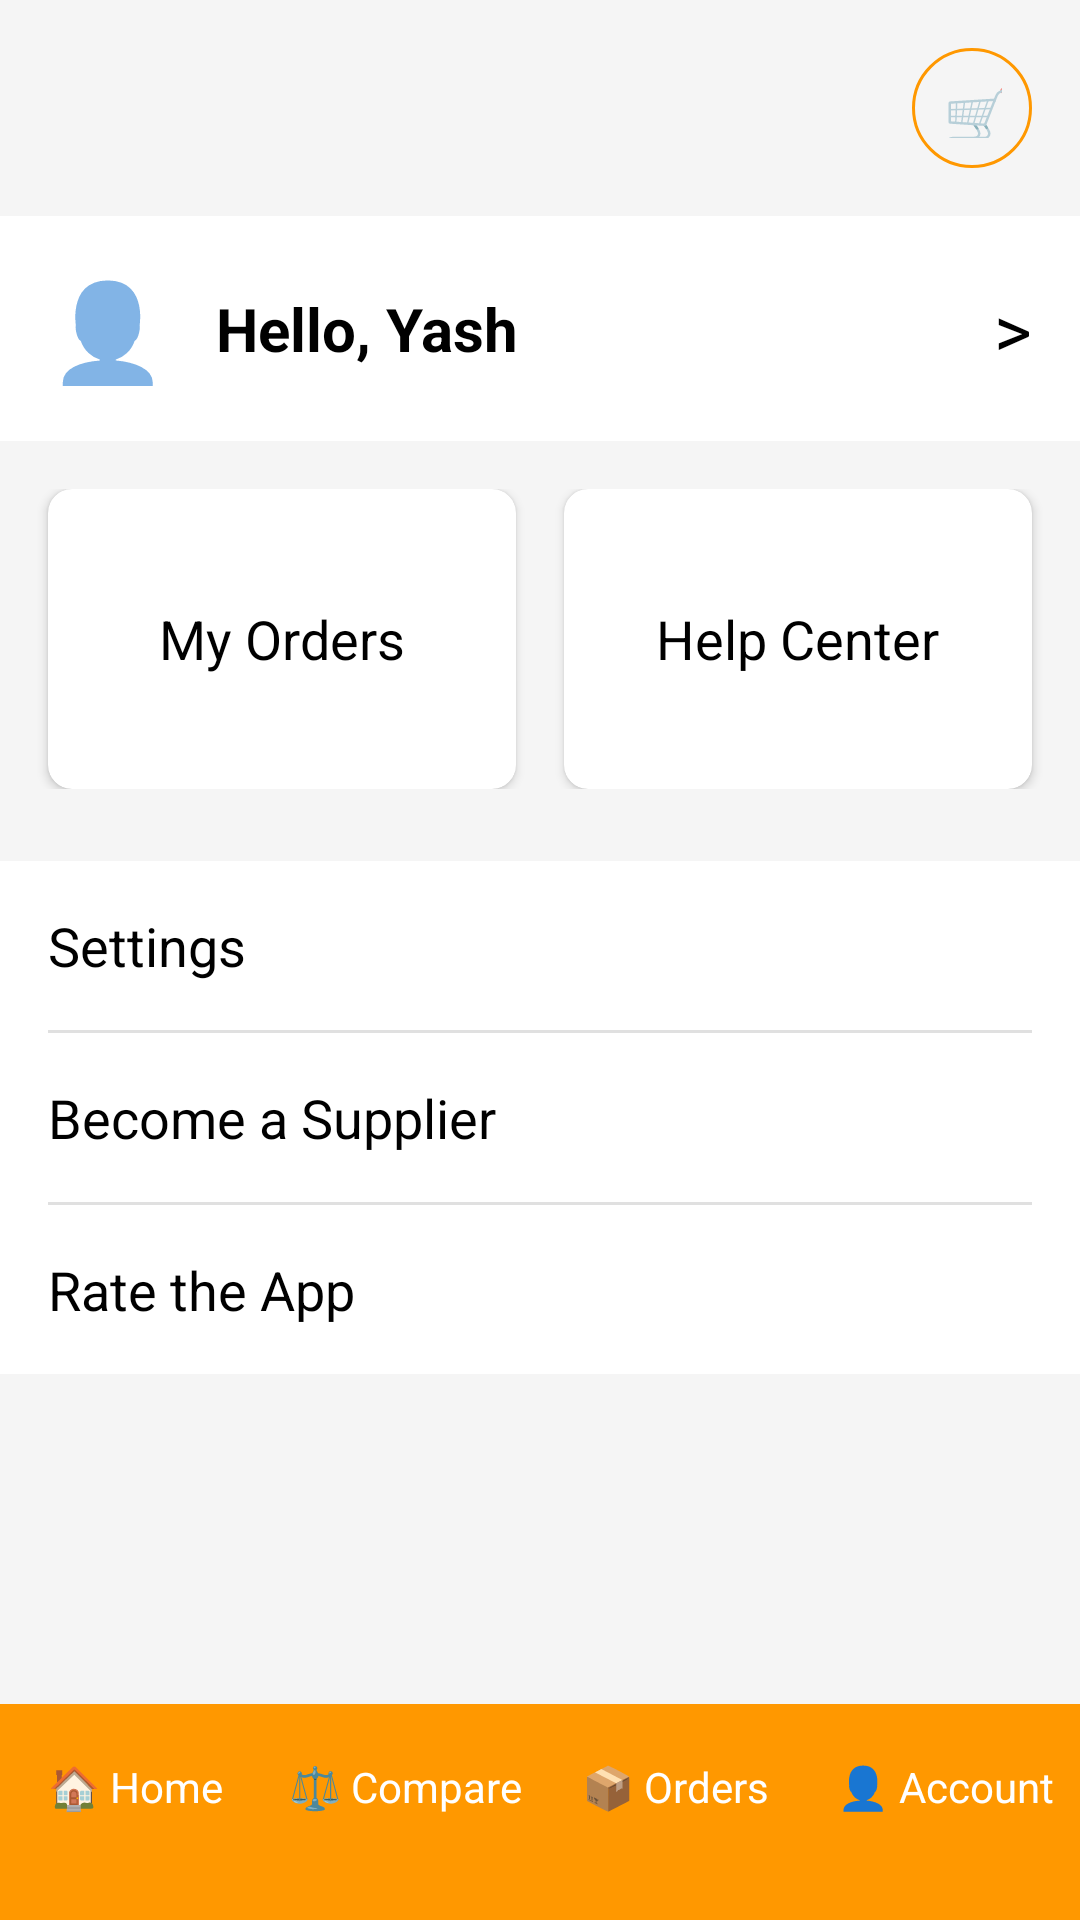

The Android layout XML behind this screen, and the referenced resources:
<!-- AndroidManifest.xml: application theme Theme.BuildHub -->
<!-- res/layout/activity_account.xml -->
<?xml version="1.0" encoding="utf-8"?>
<LinearLayout xmlns:android="http://schemas.android.com/apk/res/android"
    xmlns:app="http://schemas.android.com/apk/res-auto"
    android:layout_width="match_parent"
    android:layout_height="match_parent"
    android:background="#F5F5F5" 
    android:orientation="vertical">

    <include layout="@layout/layout_header" />

    
    <RelativeLayout
        android:id="@+id/profileSection"
        android:layout_width="match_parent"
        android:layout_height="wrap_content"
        android:background="@color/white"
        android:padding="16dp">

        <TextView
            android:id="@+id/profile_emoji"
            android:layout_width="wrap_content"
            android:layout_height="wrap_content"
            android:layout_alignParentStart="true"
            android:layout_centerVertical="true"
            android:text="👤"
            android:textSize="32sp" />

        <TextView
            android:id="@+id/profile_name"
            android:layout_width="wrap_content"
            android:layout_height="wrap_content"
            android:layout_centerVertical="true"
            android:layout_marginStart="16dp"
            android:layout_toEndOf="@+id/profile_emoji"
            android:text="Hello, Yash"
            android:textColor="@color/black"
            android:textSize="20sp"
            android:textStyle="bold" />

        <TextView
            android:layout_width="wrap_content"
            android:layout_height="wrap_content"
            android:layout_alignParentEnd="true"
            android:layout_centerVertical="true"
            android:text=">"
            android:textColor="@color/black"
            android:textSize="24sp" />

    </RelativeLayout>

    
    <LinearLayout
        android:layout_width="match_parent"
        android:layout_height="wrap_content"
        android:layout_marginTop="16dp"
        android:orientation="horizontal"
        android:paddingHorizontal="8dp"
        android:weightSum="2">

        <com.google.android.material.card.MaterialCardView
            android:id="@+id/card_my_orders"
            android:layout_width="0dp"
            android:layout_height="100dp"
            android:layout_marginHorizontal="8dp"
            android:layout_weight="1"
            app:cardBackgroundColor="@color/white"
            app:cardCornerRadius="8dp"
            app:cardElevation="2dp">

            <TextView
                android:layout_width="wrap_content"
                android:layout_height="wrap_content"
                android:layout_gravity="center"
                android:text="My Orders"
                android:textColor="@color/black"
                android:textSize="18sp" />
        </com.google.android.material.card.MaterialCardView>

        <com.google.android.material.card.MaterialCardView
            android:id="@+id/card_help_center"
            android:layout_width="0dp"
            android:layout_height="100dp"
            android:layout_marginHorizontal="8dp"
            android:layout_weight="1"
            app:cardBackgroundColor="@color/white"
            app:cardCornerRadius="8dp"
            app:cardElevation="2dp">

            <TextView
                android:layout_width="wrap_content"
                android:layout_height="wrap_content"
                android:layout_gravity="center"
                android:text="Help Center"
                android:textColor="@color/black"
                android:textSize="18sp" />
        </com.google.android.material.card.MaterialCardView>

    </LinearLayout>

    
    <LinearLayout
        android:layout_width="match_parent"
        android:layout_height="wrap_content"
        android:layout_marginTop="24dp"
        android:background="@color/white"
        android:orientation="vertical">

        <TextView
            android:id="@+id/btn_settings"
            style="@style/AccountOption"
            android:text="Settings" />

        <View style="@style/Divider" />

        <TextView
            android:id="@+id/btn_become_supplier"
            style="@style/AccountOption"
            android:text="Become a Supplier" />

        <View style="@style/Divider" />

        <TextView
            android:id="@+id/btn_rate_app"
            style="@style/AccountOption"
            android:text="Rate the App" />

    </LinearLayout>

    <View
        android:layout_width="match_parent"
        android:layout_height="0dp"
        android:layout_weight="1"/>

    <include layout="@layout/layout_footer" />

</LinearLayout>
<!-- res/layout/layout_header.xml (included above) -->
<?xml version="1.0" encoding="utf-8"?>
<LinearLayout xmlns:android="http://schemas.android.com/apk/res/android"
    android:id="@+id/headerLayout"
    android:orientation="horizontal"
    android:padding="16dp"
    android:gravity="center_vertical"
    android:layout_width="match_parent"
    android:layout_height="wrap_content">

    
    <TextView
        android:id="@+id/btnBack"
        android:text="⬅️"
        android:textSize="18sp"
        android:visibility="gone"
        android:layout_marginEnd="12dp"
        android:layout_width="wrap_content"
        android:layout_height="wrap_content"/>

    <View
        android:layout_width="0dp"
        android:layout_weight="1"
        android:layout_height="0dp"/>

    
    <TextView
        android:id="@+id/btnCart"
        android:text="🛒"
        android:gravity="center"
        android:textSize="18sp"
        android:background="@drawable/cart_background"
        android:padding="10dp"
        android:layout_width="40dp"
        android:layout_height="40dp"/>
</LinearLayout>
<!-- res/layout/layout_footer.xml (included above) -->
<?xml version="1.0" encoding="utf-8"?>
<LinearLayout xmlns:android="http://schemas.android.com/apk/res/android"
    android:orientation="horizontal"
    android:background="@color/orange"
    android:weightSum="4"
    android:layout_width="match_parent"
    android:layout_height="72dp">

    <TextView
        android:id="@+id/navHome"
        android:text="🏠 Home"
        android:gravity="center_horizontal"
        android:paddingTop="18dp"
        android:textColor="@color/white"
        android:layout_weight="1"
        android:layout_width="0dp"
        android:layout_height="match_parent"/>

    <TextView
        android:id="@+id/navCompare"
        android:text="⚖️ Compare"
        android:gravity="center_horizontal"
        android:paddingTop="18dp"
        android:textColor="@color/white"
        android:layout_weight="1"
        android:layout_width="0dp"
        android:layout_height="match_parent"/>

    <TextView
        android:id="@+id/navOrders"
        android:text="📦 Orders"
        android:gravity="center_horizontal"
        android:paddingTop="18dp"
        android:textColor="@color/white"
        android:layout_weight="1"
        android:layout_width="0dp"
        android:layout_height="match_parent"/>

    <TextView
        android:id="@+id/navAccount"
        android:text="👤 Account"
        android:gravity="center_horizontal"
        android:paddingTop="18dp"
        android:textColor="@color/white"
        android:layout_weight="1"
        android:layout_width="0dp"
        android:layout_height="match_parent"/>
</LinearLayout>
<!-- resources referenced by this layout -->
<resources>
  <color name="black">#000000</color>
  <color name="orange">#FF9800</color>
  <color name="white">#FFFFFF</color>
  <!-- drawable cart_background (drawable) -->
  <?xml version="1.0" encoding="utf-8"?>
  <shape xmlns:android="http://schemas.android.com/apk/res/android"
      android:shape="oval">
      <stroke
          android:width="1dp"
          android:color="@color/orange" />
  </shape>
  <style name="AccountOption">
          <item name="android:layout_width">match_parent</item>
          <item name="android:layout_height">wrap_content</item>
          <item name="android:padding">16dp</item>
          <item name="android:textSize">18sp</item>
          <item name="android:textColor">@color/black</item>
          <item name="android:background">?attr/selectableItemBackground</item>
          <item name="android:clickable">true</item>
          <item name="android:focusable">true</item>
      </style>
  <style name="Divider">
          <item name="android:layout_width">match_parent</item>
          <item name="android:layout_height">1dp</item>
          <item name="android:background">#E0E0E0</item>
          <item name="android:layout_marginStart">16dp</item>
          <item name="android:layout_marginEnd">16dp</item>
      </style>
  <style name="Theme.BuildHub" parent="Theme.MaterialComponents.DayNight.DarkActionBar">
  
          
          <item name="colorPrimary">@color/orange</item>
          <item name="colorPrimaryVariant">@color/red</item>
          <item name="colorOnPrimary">@color/white</item>
  
          
          <item name="colorSecondary">@color/red</item>
          <item name="colorSecondaryVariant">@color/orange</item>
          <item name="colorOnSecondary">@color/white</item>
  
          
          <item name="android:statusBarColor">@color/red</item>
  
      </style>
  <color name="red">#F44336</color>
</resources>
